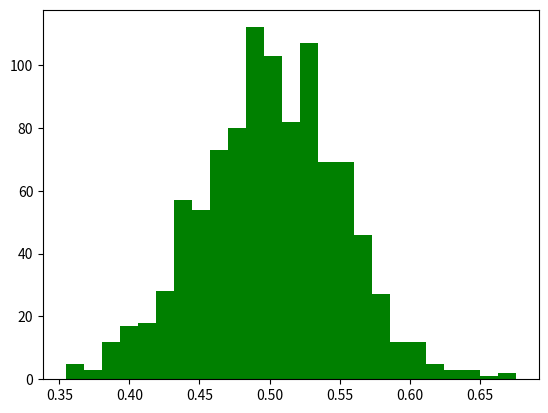

Write Python code to recreate this figure. (Note: this script raises an exception after producing the figure.)
import numpy as np
import matplotlib
import matplotlib.pyplot as plt


def color_histogram(data):
    # Random gaussian data.


    # Plot histogram.
    n, bins, patches = plt.hist(data, 25, normed=1, color='green')
    bin_centers = 0.5 * (bins[:-1] + bins[1:])

    # scale values to interval [0,pi]
    col = bin_centers - min(bin_centers)
    col /= max(col)
    col = col * np.pi

    for c, p in zip(col, patches):
        plt.setp(p, 'facecolor', matplotlib.cm.hsv(c))

    plt.show()


if __name__ == '__main__':
    Ntotal = 1000
    data = 0.05 * np.random.randn(Ntotal) + 0.5
    color_histogram(data, )